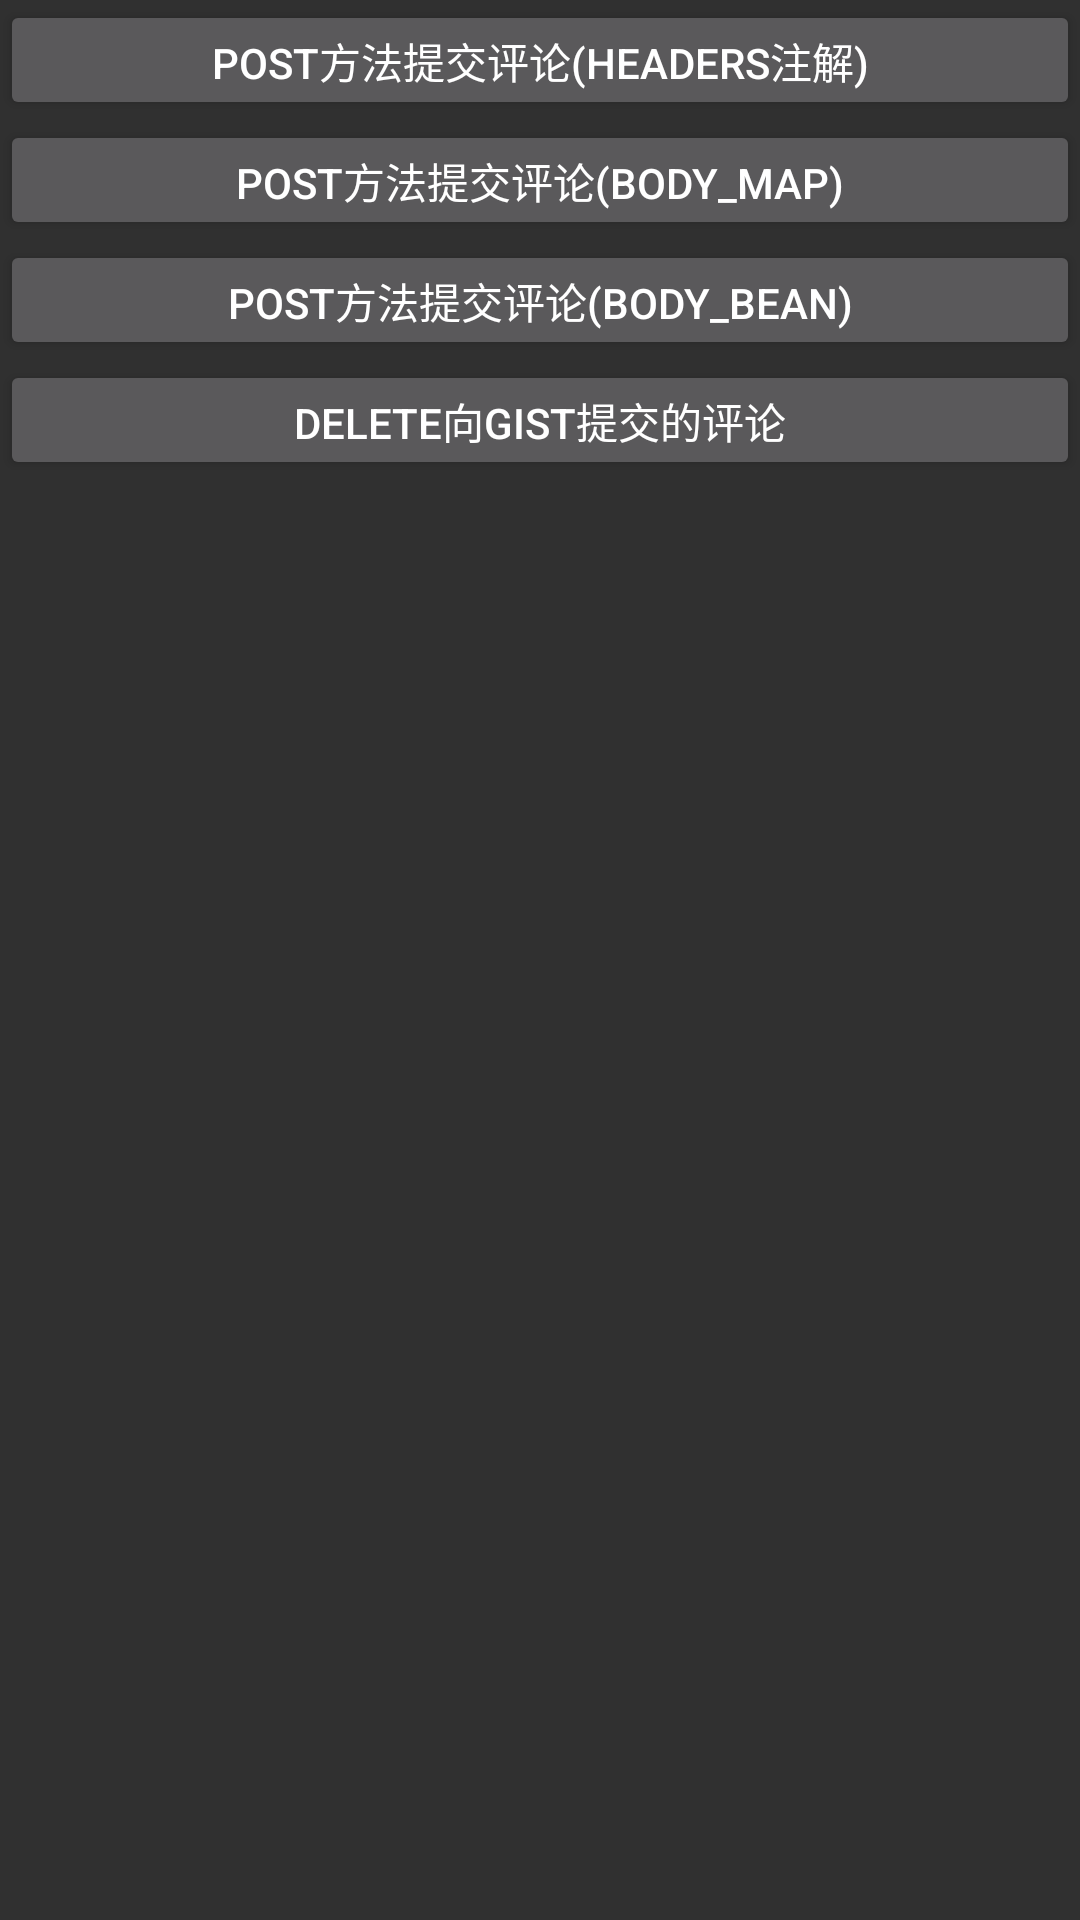

Produce the Android XML layout that renders to this screen, including the resource entries it uses.
<!-- AndroidManifest.xml: application theme Theme.AppCompat.NoActionBar -->
<!-- res/layout/fragment_re.xml -->
<?xml version="1.0" encoding="utf-8"?>
<LinearLayout xmlns:android="http://schemas.android.com/apk/res/android"
    android:layout_width="match_parent"
    android:layout_height="match_parent"
    android:orientation="vertical">

    <Button
        android:id="@+id/post_headers"
        android:layout_width="match_parent"
        android:layout_height="40dp"
        android:gravity="center"
        android:text="Post方法提交评论(Headers注解)" />

    <Button
        android:id="@+id/post_body_map"
        android:layout_width="match_parent"
        android:layout_height="40dp"
        android:gravity="center"
        android:text="Post方法提交评论(Body_Map)" />
    <Button
        android:id="@+id/post_body_bean"
        android:layout_width="match_parent"
        android:layout_height="40dp"
        android:gravity="center"
        android:text="Post方法提交评论(Body_Bean)" />

    <Button
        android:id="@+id/delete"
        android:layout_width="match_parent"
        android:layout_height="40dp"
        android:gravity="center"
        android:text="Delete向gist提交的评论" />

    <TextView
        android:id="@+id/tv_content"
        android:layout_width="match_parent"
        android:layout_height="match_parent"
        android:textColor="@color/colorPrimaryBlack" />
</LinearLayout>
<!-- resources referenced by this layout -->
<resources>
  <color name="colorPrimaryBlack">#000000</color>
</resources>
